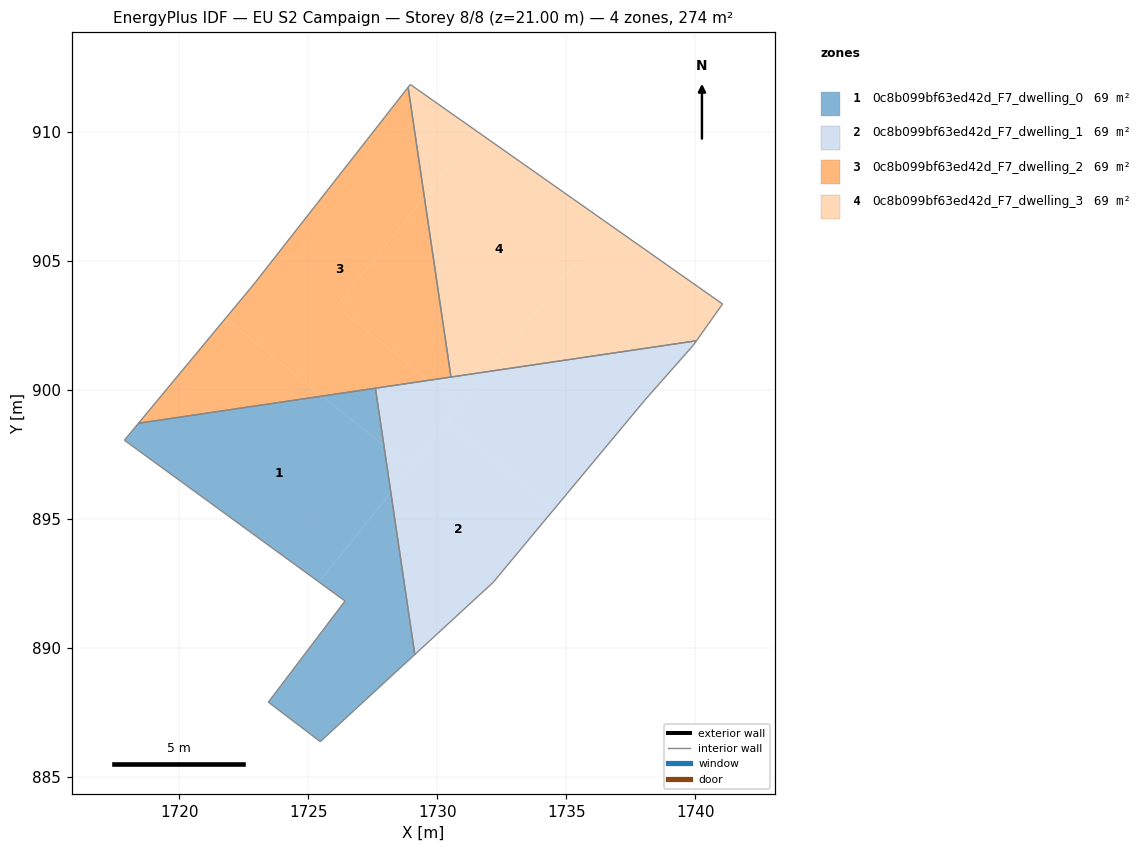
=== STOREY PLAN SPEC (per zone: floor XY polygon, exterior-wall plan segments, windows/doors) ===
zone 1: 0c8b099bf63ed42d_F7_dwelling_0  (68.5 m²)
  floor: (1727.93, 897.84) (1728.20, 896.03) (1725.41, 892.56) (1717.87, 898.06) (1718.42, 898.71) (1725.54, 899.77)
  floor: (1728.20, 896.03) (1729.13, 889.75) (1725.46, 886.38) (1723.45, 887.91) (1726.42, 891.83) (1725.41, 892.56)
  floor: (1727.60, 900.07) (1727.93, 897.84) (1725.54, 899.77)
  interior walls: 7
zone 2: 0c8b099bf63ed42d_F7_dwelling_1  (68.5 m²)
  floor: (1734.54, 895.41) (1732.17, 892.55) (1729.13, 889.75) (1728.20, 896.03) (1730.38, 898.75)
  floor: (1740.04, 901.91) (1739.92, 901.73) (1738.04, 899.61) (1734.54, 895.41) (1730.38, 898.75) (1731.97, 900.72)
  floor: (1730.89, 899.38) (1728.98, 897.00) (1727.93, 897.84) (1727.60, 900.07) (1729.66, 900.38)
  floor: (1728.98, 897.00) (1728.20, 896.03) (1727.93, 897.84)
  floor: (1731.97, 900.72) (1730.89, 899.38) (1729.66, 900.38)
  interior walls: 7
zone 3: 0c8b099bf63ed42d_F7_dwelling_2  (68.5 m²)
  floor: (1728.87, 911.74) (1729.50, 907.48) (1726.09, 903.24) (1729.66, 900.38) (1725.54, 899.77) (1721.79, 902.78) (1722.89, 904.11)
  floor: (1725.54, 899.77) (1718.42, 898.71) (1721.79, 902.78)
  floor: (1729.50, 907.48) (1730.53, 900.51) (1729.66, 900.38) (1726.09, 903.24)
  interior walls: 5
zone 4: 0c8b099bf63ed42d_F7_dwelling_3  (68.5 m²)
  floor: (1741.05, 903.34) (1740.04, 901.91) (1731.97, 900.72) (1736.59, 906.47)
  floor: (1736.59, 906.47) (1731.97, 900.72) (1730.53, 900.51) (1729.50, 907.48) (1731.54, 910.02)
  floor: (1731.54, 910.02) (1729.50, 907.48) (1728.87, 911.74) (1728.95, 911.84)
  interior walls: 5

=== DERIVED (storey summary) ===
Building: EU S2 Campaign
Storey: 8 of 8  (floor level z = 21.00 m)
Storey gross floor area: 274.1 m²
Zones on this storey: 4
  - 0c8b099bf63ed42d_F7_dwelling_0: floor 68.5 m²
  - 0c8b099bf63ed42d_F7_dwelling_1: floor 68.5 m²
  - 0c8b099bf63ed42d_F7_dwelling_2: floor 68.5 m²
  - 0c8b099bf63ed42d_F7_dwelling_3: floor 68.5 m²
Zone adjacency (shared interzone walls):
  - 0c8b099bf63ed42d_F7_dwelling_0 ↔ 0c8b099bf63ed42d_F7_dwelling_1
  - 0c8b099bf63ed42d_F7_dwelling_0 ↔ 0c8b099bf63ed42d_F7_dwelling_2
  - 0c8b099bf63ed42d_F7_dwelling_1 ↔ 0c8b099bf63ed42d_F7_dwelling_2
  - 0c8b099bf63ed42d_F7_dwelling_1 ↔ 0c8b099bf63ed42d_F7_dwelling_3
  - 0c8b099bf63ed42d_F7_dwelling_2 ↔ 0c8b099bf63ed42d_F7_dwelling_3